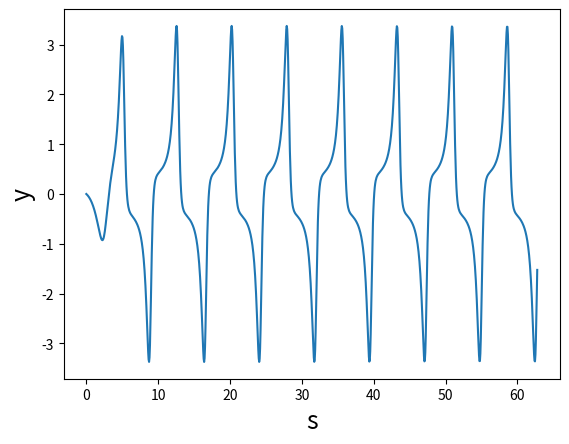
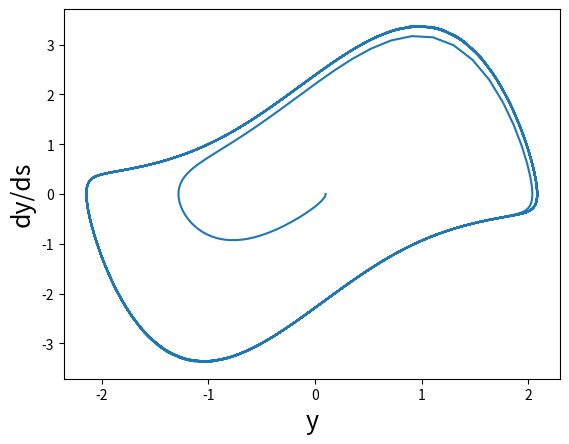
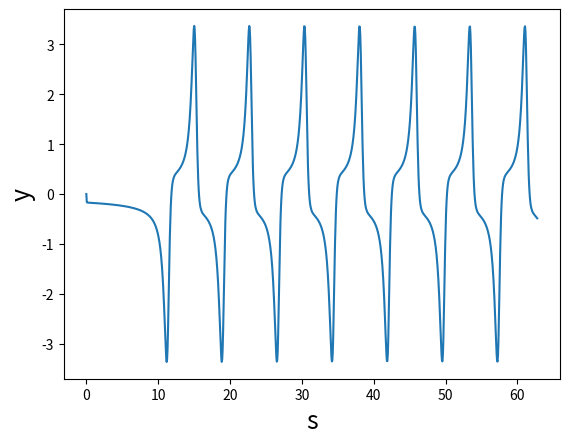
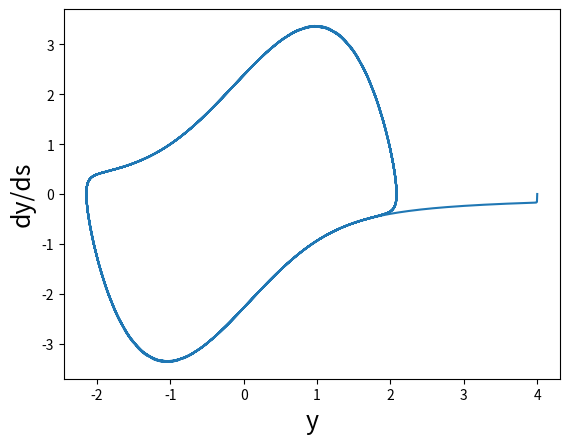
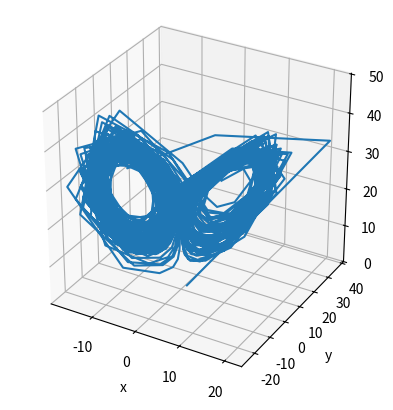

Source code (Python) for these figures, in order:
# -*- coding: utf-8 -*-
"""
Created on Tue Oct  6 19:29:14 2015

Resolución de EDOs utilizando Runge Kutta
"""

import math
import numpy as np
import matplotlib.pyplot as plt
import scipy.integrate as integrate 
from mpl_toolkits.mplot3d import Axes3D

u=1.534

def funcion_osc_Van_Der_Pol(y,z): #y'=z
    '''
    Oscilador de Van der Pol reducido a dos EDOs
    '''
    return z, (-y) - (u* ((y**2)-1)*z)
    
def k1(y_n,z_n,h,f):
    f_evaluado = f(y_n,z_n)
    return h * f_evaluado[0], h * f_evaluado[1]  
    
def k2(y_n,z_n,h,f):
    k_1=k1(y_n,z_n,h,f)
    f_evaluado = f(y_n+(h/2.),z_n+(k_1[1]/2.))
    return h * f_evaluado[0], h * f_evaluado[1]
    
def k3(y_n,z_n,h,f):
    k_1=k1(y_n,z_n,h,f)
    k_2=k2(y_n,z_n,h,f)
    f_evaluado = f(y_n+(h),z_n-k_1[1]+2*(k_2[1]))
    return h * f_evaluado[0], h * f_evaluado[1]   

def Runge_Kutta_3(y_n,z_n,h,f):
    '''
    Runge Kutta de 3er orden
    Utiliza los parámetros k1,k2,k3
    '''
    k_1=k1(y_n,z_n,h,f)
    k_2=k2(y_n,z_n,h,f)
    k_3=k3(y_n,z_n,h,f)
    y_n1=y_n+(1./6.)*(k_1[0]+(4.*k_2[0])+k_3[0])
    z_n1=z_n+(1./6.)*(k_1[1]+(4.*k_2[1])+k_3[1])
    return y_n1,z_n1
    
N_steps = 1000
max=20.*math.pi
h = max / N_steps
y = np.zeros(N_steps)
z = np.zeros(N_steps)

y[0] = 0.1
z[0] = 0

i=1
while i<N_steps:
    y[i], z[i] = Runge_Kutta_3(y[i-1], z[i-1], h, funcion_osc_Van_Der_Pol)    
    i+=1
t_rk = [h * j for j in range(N_steps)]

plt.figure(1)
plt.plot(t_rk, z)
plt.xlabel('s',fontsize=18)
plt.ylabel('y', fontsize=18)
plt.figure(2)
plt.plot(y, z)
plt.xlabel('y', fontsize=18)
plt.ylabel('dy/ds', fontsize=18)

y = np.zeros(N_steps)
z = np.zeros(N_steps)

y[0] = 4.0 #nuevamente, esta vez para y0=4
z[0] = 0

i=1
while i<N_steps:
    y[i], z[i] = Runge_Kutta_3(y[i-1], z[i-1], h, funcion_osc_Van_Der_Pol)    
    i+=1

plt.figure(3)
plt.plot(t_rk, z)
plt.xlabel('s',fontsize=18)
plt.ylabel('y', fontsize=18)
plt.figure(4)
plt.plot(y, z)
plt.xlabel('y', fontsize=18)
plt.ylabel('dy/ds', fontsize=18)

sigma=10.
beta=8./3.
ro=28.

def funcion_atractor_lorenz(f,s):
    '''
    Función que recibe un arreglo como parámetro en el cual
    f[0]: x
    f[1]: y
    f[2]: z
    f[3]: dx/ds
    f[4]: dy/ds
    f[5]: dz/ds
    '''
    dfdt=f
    dfdt[0]=f[3]
    dfdt[1]=f[4]
    dfdt[2]=f[5]
    dfdt[3]=sigma*(f[1]-f[0])
    dfdt[4]=f[0]*(ro-f[2])-f[1]
    dfdt[5]=f[0]*f[1]-beta*f[2]
    return dfdt
    
f0=[1,1,1,1,1,1]
t=np.linspace(0,100,1000)
res=integrate.odeint(funcion_atractor_lorenz, f0, t)


fig = plt.figure(5)
fig.clf()

ax = fig.add_subplot(111, projection='3d')
ax.set_aspect('equal')

ax.plot(res[:,3], res[:,4], res[:,5])

ax.set_xlabel('x')
ax.set_ylabel('y')
ax.set_zlabel('z')

plt.show()
plt.draw()